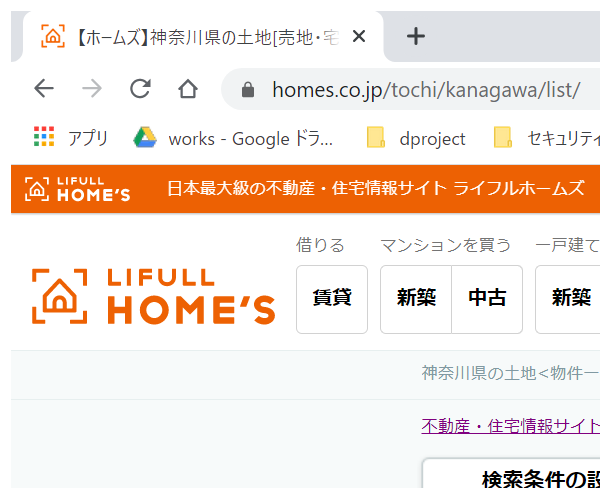
Task: 物件サイトを開いて登録する
Workflow: サイトソースを取得

Step 1: ブラウザーにアタッチ 'Homes物件リスト' in window '{{site_name}}*' (chrome.exe)
